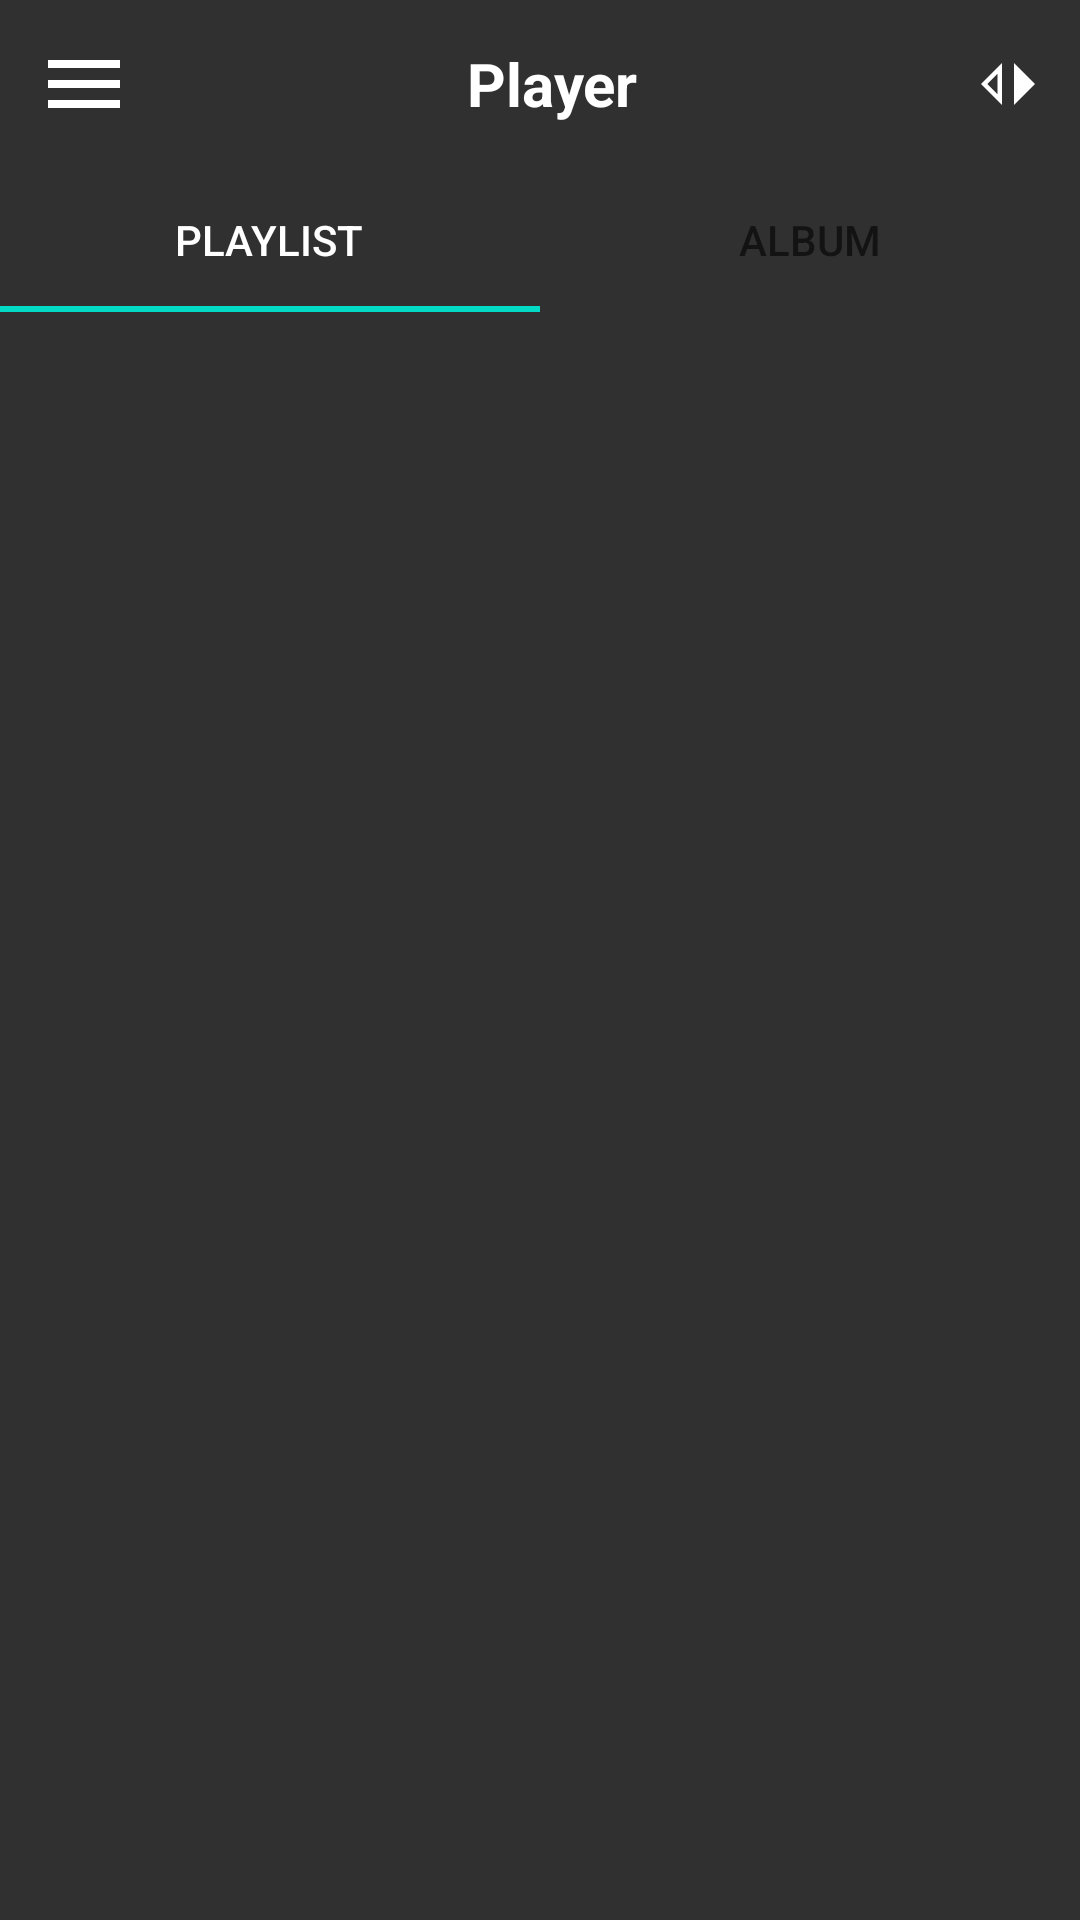

Produce the Android XML layout that renders to this screen, including the resource entries it uses.
<!-- AndroidManifest.xml: application theme LightTheme -->
<!-- res/layout/activity_dashboard.xml -->
<?xml version="1.0" encoding="utf-8"?>
<androidx.drawerlayout.widget.DrawerLayout
    xmlns:android="http://schemas.android.com/apk/res/android"
    xmlns:tools="http://schemas.android.com/tools"
    xmlns:app="http://schemas.android.com/apk/res-auto"
    android:layout_width="match_parent"
    android:layout_height="match_parent"
    android:id="@+id/drawer_layout"
    tools:context=".Dashboard">
    
    <LinearLayout
        android:layout_width="match_parent"
        android:layout_height="match_parent"
        android:orientation="vertical">

        <include
            layout="@layout/main_toolbar"/>

        <com.google.android.material.tabs.TabLayout
            android:id="@+id/tab_layout"
            android:layout_width="match_parent"
            android:layout_height="wrap_content"
            app:layout_constraintBottom_toBottomOf="parent"
            app:layout_constraintEnd_toEndOf="parent"
            app:layout_constraintHorizontal_bias="0.0"
            app:layout_constraintStart_toStartOf="parent"
            app:layout_constraintTop_toTopOf="parent"
            app:layout_constraintVertical_bias="0.0">

            <com.google.android.material.tabs.TabItem
                android:layout_width="wrap_content"
                android:layout_height="wrap_content"
                android:text="Playlist" />

            <com.google.android.material.tabs.TabItem
                android:layout_width="wrap_content"
                android:layout_height="wrap_content"
                android:text="Album" />
        </com.google.android.material.tabs.TabLayout>

        <include
            layout="@layout/tabpage_content"/>
    </LinearLayout>

    <RelativeLayout
        android:layout_width="300dp"
        android:layout_height="match_parent"
        android:layout_gravity="start"
        android:background="@android:color/white">

        <include
            layout="@layout/main_nav_drawer"/>

    </RelativeLayout>

</androidx.drawerlayout.widget.DrawerLayout>
<!-- res/layout/main_toolbar.xml (included above) -->
<?xml version="1.0" encoding="utf-8"?>
<LinearLayout
    xmlns:android="http://schemas.android.com/apk/res/android"
    xmlns:app="http://schemas.android.com/apk/res-auto"
    android:layout_width="match_parent"
    android:layout_height="wrap_content"
    android:orientation="horizontal"
    android:padding="12dp"
    android:gravity="center_vertical">
    
    <ImageView
        android:id="@+id/home_id"
        android:layout_width="wrap_content"
        android:layout_height="wrap_content"
        android:onClick="ClickMenu"
        android:src="@drawable/ic_menu"
        app:tint="#FFFFFF"/>

    <TextView
        android:id="@+id/toolbar_id"
        android:layout_width="0dp"
        android:layout_height="wrap_content"
        android:layout_weight="1"
        android:text="Player"
        android:textSize="20sp"
        android:textStyle="bold"
        android:textAlignment="center"
        android:textColor="#FFFFFF" />
    
    <ImageView
        android:id="@+id/change_theme"
        android:layout_width="wrap_content"
        android:layout_height="wrap_content"
        android:src="@drawable/switch_"
        app:tint="#FFFFFF"/>

</LinearLayout>
<!-- res/layout/tabpage_content.xml (included above) -->
<?xml version="1.0" encoding="utf-8"?>
<LinearLayout
    xmlns:android="http://schemas.android.com/apk/res/android"
    xmlns:app="http://schemas.android.com/apk/res-auto"
    xmlns:tools="http://schemas.android.com/tools"
    android:layout_width="match_parent"
    android:layout_height="match_parent">

    <androidx.viewpager.widget.ViewPager
        android:id="@+id/viewpager"
        android:layout_width="match_parent"
        android:layout_height="match_parent"
        tools:layout_editor_absoluteY="8dp"
        tools:layout_editor_absoluteX="8dp">

    </androidx.viewpager.widget.ViewPager>
</LinearLayout>
<!-- res/layout/main_nav_drawer.xml (included above) -->
<?xml version="1.0" encoding="utf-8"?>
<LinearLayout
    xmlns:android="http://schemas.android.com/apk/res/android"
    android:layout_width="match_parent"
    android:layout_height="match_parent"
    android:orientation="vertical">

    <ImageView
        android:layout_width="match_parent"
        android:layout_height="120dp"
        android:layout_margin="16dp"
        android:onClick="ClickLogo"
        android:src="@drawable/music_player_logo"/>

    <TextView
        android:layout_width="match_parent"
        android:layout_height="wrap_content"
        android:text="Android Coding"
        android:textSize="20sp"
        android:textStyle="bold"
        android:textAlignment="center"
        android:textColor="#636363"/>

    <View
        android:layout_width="match_parent"
        android:layout_height="1dp"
        android:layout_marginTop = "16dp"
        android:layout_marginBottom="16dp"
        android:background="#636363"/>
    
    <LinearLayout
        android:layout_width="match_parent"
        android:layout_height="wrap_content"
        android:orientation="horizontal"
        android:gravity="center_vertical"
        android:onClick="ClickHome">

        <TextView
            android:layout_width="0dp"
            android:layout_height="wrap_content"
            android:layout_weight="1"
            android:text="Home"
            android:padding="12dp"
            android:layout_marginStart="16dp"/>
        
        <ImageView
            android:layout_width="wrap_content"
            android:layout_height="wrap_content"
            android:layout_marginEnd="48dp"
            android:src="@drawable/ic_home"/>

    </LinearLayout>
    <LinearLayout
        android:layout_width="match_parent"
        android:layout_height="wrap_content"
        android:orientation="horizontal"
        android:gravity="center_vertical"
        android:onClick="ClickDashboard">

        <TextView
            android:layout_width="0dp"
            android:layout_height="wrap_content"
            android:layout_weight="1"
            android:text="Dashboard"
            android:padding="12dp"
            android:layout_marginStart="16dp"/>

        <ImageView
            android:layout_width="wrap_content"
            android:layout_height="wrap_content"
            android:layout_marginEnd="48dp"
            android:src="@drawable/ic_dashboard"/>

    </LinearLayout>
    <LinearLayout
        android:layout_width="match_parent"
        android:layout_height="wrap_content"
        android:orientation="horizontal"
        android:gravity="center_vertical"
        android:onClick="ClickLogout">

        <TextView
            android:layout_width="0dp"
            android:layout_height="wrap_content"
            android:layout_weight="1"
            android:text="Logout"
            android:padding="12dp"
            android:layout_marginStart="16dp"/>

        <ImageView
            android:layout_width="wrap_content"
            android:layout_height="wrap_content"
            android:layout_marginEnd="48dp"
            android:src="@drawable/ic_logout"/>

    </LinearLayout>
</LinearLayout>
<!-- resources referenced by this layout -->
<resources>
  <!-- drawable ic_dashboard (drawable) -->
  <vector android:height="32dp" android:tint="#646464"
      android:viewportHeight="24" android:viewportWidth="24"
      android:width="32dp" xmlns:android="http://schemas.android.com/apk/res/android">
      <path android:fillColor="@android:color/white" android:pathData="M3,13h8L11,3L3,3v10zM3,21h8v-6L3,15v6zM13,21h8L21,11h-8v10zM13,3v6h8L21,3h-8z"/>
  </vector>
  <!-- drawable ic_home (drawable) -->
  <vector android:height="32dp" android:tint="#646464"
      android:viewportHeight="24" android:viewportWidth="24"
      android:width="32dp" xmlns:android="http://schemas.android.com/apk/res/android">
      <path android:fillColor="@android:color/white" android:pathData="M10,20v-6h4v6h5v-8h3L12,3 2,12h3v8z"/>
  </vector>
  <!-- drawable ic_logout (drawable) -->
  <vector android:height="32dp" android:tint="#646464"
      android:viewportHeight="24" android:viewportWidth="24"
      android:width="32dp" xmlns:android="http://schemas.android.com/apk/res/android">
      <path android:fillColor="@android:color/white" android:pathData="M13,3h-2v10h2L13,3zM17.83,5.17l-1.42,1.42C17.99,7.86 19,9.81 19,12c0,3.87 -3.13,7 -7,7s-7,-3.13 -7,-7c0,-2.19 1.01,-4.14 2.58,-5.42L6.17,5.17C4.23,6.82 3,9.26 3,12c0,4.97 4.03,9 9,9s9,-4.03 9,-9c0,-2.74 -1.23,-5.18 -3.17,-6.83z"/>
  </vector>
  <!-- drawable ic_menu (drawable) -->
  <vector android:height="32dp" android:tint="#646464"
      android:viewportHeight="24" android:viewportWidth="24"
      android:width="32dp" xmlns:android="http://schemas.android.com/apk/res/android">
      <path android:fillColor="@android:color/white" android:pathData="M3,18h18v-2L3,16v2zM3,13h18v-2L3,11v2zM3,6v2h18L21,6L3,6z"/>
  </vector>
  <!-- drawable switch_ (drawable) -->
  <vector android:height="24dp" android:tint="#646464"
      android:viewportHeight="24" android:viewportWidth="24"
      android:width="24dp" xmlns:android="http://schemas.android.com/apk/res/android">
      <path android:fillColor="@android:color/white" android:pathData="M8.5,8.62v6.76L5.12,12L8.5,8.62M10,5l-7,7l7,7V5L10,5zM14,5v14l7,-7L14,5z"/>
  </vector>
  <style name="LightTheme" parent="Theme.AppCompat.Light.NoActionBar">
          
          <item name="colorPrimary">@color/colorPrimary</item>
          <item name="colorPrimaryDark">@color/colorPrimaryDark</item>
          <item name="colorAccent">@color/colorAccent</item>
          <item name="android:colorBackground">@color/background_material_dark</item>
          <item name="android:textColorPrimary">@color/abc_primary_text_material_dark</item>
      </style>
  <!-- not gathered from this repository: default colours our renderer supplied (Android Studio template values) -->
  <color name="colorPrimary">#FF6200EE</color>
  <color name="colorPrimaryDark">#FF3700B3</color>
  <color name="colorAccent">#FF03DAC5</color>
</resources>
